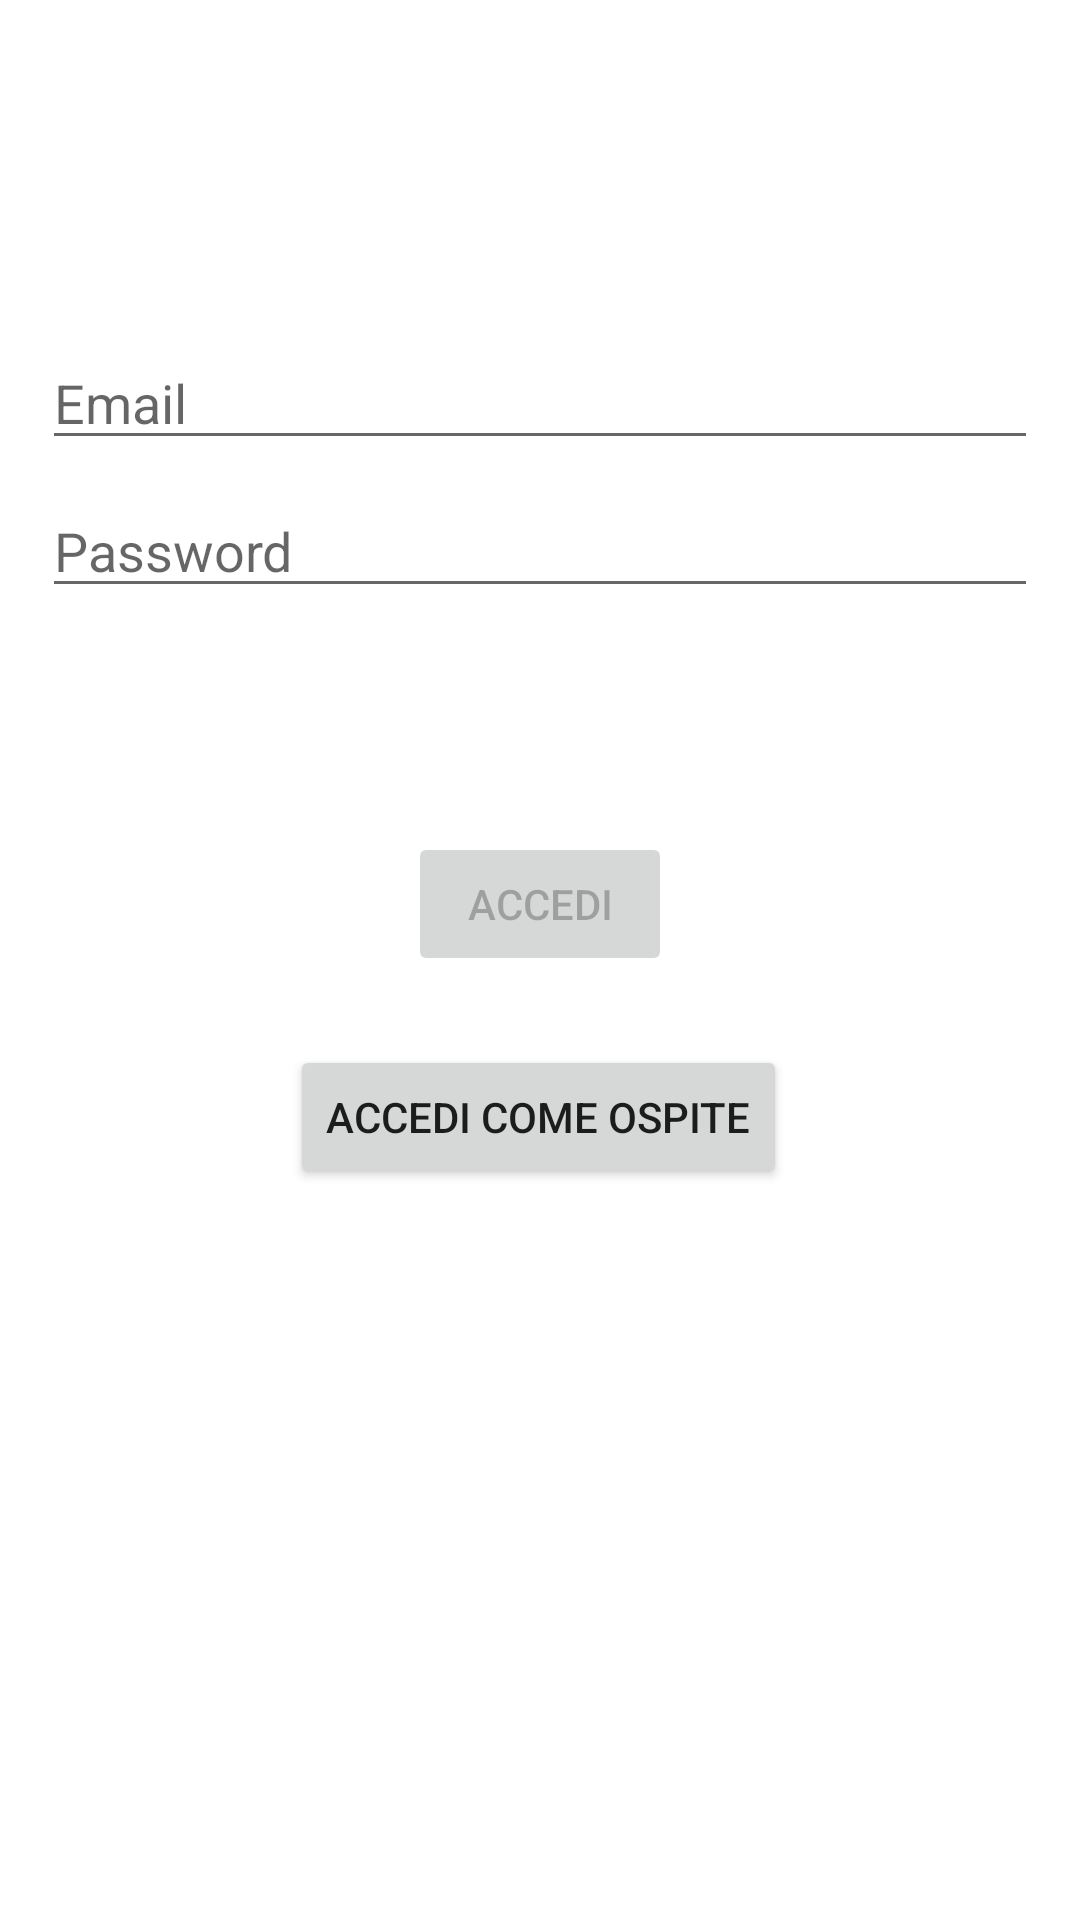

The Android layout XML behind this screen, and the referenced resources:
<!-- AndroidManifest.xml: application theme Theme.IUMApp -->
<!-- res/layout/activity_login.xml -->
<?xml version="1.0" encoding="utf-8"?>
<androidx.constraintlayout.widget.ConstraintLayout xmlns:android="http://schemas.android.com/apk/res/android"
    xmlns:app="http://schemas.android.com/apk/res-auto"
    xmlns:tools="http://schemas.android.com/tools"
    android:id="@+id/container"
    android:layout_width="match_parent"
    android:layout_height="match_parent"
    android:paddingLeft="@dimen/activity_horizontal_margin"
    android:paddingTop="@dimen/activity_vertical_margin"
    android:paddingRight="@dimen/activity_horizontal_margin"
    android:paddingBottom="@dimen/activity_vertical_margin"
    tools:context=".ui.login.LoginActivity">

    <EditText
        android:id="@+id/username"
        android:layout_width="0dp"
        android:layout_height="wrap_content"
        android:layout_marginTop="96dp"
        android:autofillHints="@string/prompt_email"
        android:hint="@string/prompt_email"
        android:inputType="textEmailAddress"
        android:selectAllOnFocus="true"
        app:layout_constraintEnd_toEndOf="parent"
        app:layout_constraintStart_toStartOf="parent"
        app:layout_constraintTop_toTopOf="parent" />

    <EditText
        android:id="@+id/password"
        android:layout_width="0dp"
        android:layout_height="wrap_content"
        android:layout_marginTop="8dp"
        android:autofillHints="@string/prompt_password"
        android:hint="@string/prompt_password"
        android:imeActionLabel="@string/action_sign_in_short"
        android:imeOptions="actionDone"
        android:inputType="textPassword"
        android:selectAllOnFocus="true"
        app:layout_constraintEnd_toEndOf="parent"
        app:layout_constraintStart_toStartOf="parent"
        app:layout_constraintTop_toBottomOf="@+id/username" />

    <Button
        android:id="@+id/login"
        android:layout_width="wrap_content"
        android:layout_height="wrap_content"
        android:layout_gravity="start"
        android:layout_marginTop="16dp"
        android:layout_marginBottom="64dp"
        android:enabled="false"
        android:text="@string/action_sign_in"
        app:layout_constraintBottom_toBottomOf="parent"
        app:layout_constraintEnd_toEndOf="parent"
        app:layout_constraintStart_toStartOf="parent"
        app:layout_constraintTop_toBottomOf="@+id/password"
        app:layout_constraintVertical_bias="0.2" />

    <Button
        android:id="@+id/guest"
        android:layout_width="wrap_content"
        android:layout_height="wrap_content"
        android:layout_gravity="start"
        android:layout_marginTop="16dp"
        android:layout_marginBottom="64dp"
        android:text="@string/action_guest_in"
        app:layout_constraintBottom_toBottomOf="parent"
        app:layout_constraintEnd_toEndOf="parent"
        app:layout_constraintHorizontal_bias="0.497"
        app:layout_constraintStart_toStartOf="parent"
        app:layout_constraintTop_toBottomOf="@+id/password"
        app:layout_constraintVertical_bias="0.442" />

    <ProgressBar
        android:id="@+id/loading"
        android:layout_width="wrap_content"
        android:layout_height="wrap_content"
        android:layout_gravity="center"
        android:layout_marginTop="64dp"
        android:layout_marginBottom="64dp"
        android:visibility="gone"
        app:layout_constraintBottom_toBottomOf="parent"
        app:layout_constraintEnd_toEndOf="@+id/password"
        app:layout_constraintStart_toStartOf="@+id/password"
        app:layout_constraintTop_toTopOf="parent"
        app:layout_constraintVertical_bias="0.3" />

</androidx.constraintlayout.widget.ConstraintLayout>
<!-- resources referenced by this layout -->
<resources>
  <dimen name="activity_horizontal_margin">14dp</dimen>
  <dimen name="activity_vertical_margin">16dp</dimen>
  <string name="action_guest_in">Accedi come Ospite</string>
  <string name="action_sign_in">Accedi</string>
  <string name="action_sign_in_short">Accedi</string>
  <string name="prompt_email">Email</string>
  <string name="prompt_password">Password</string>
  <style name="Theme.IUMApp" parent="Theme.MaterialComponents.DayNight.DarkActionBar">
          
          <item name="colorPrimary">@color/purple_500</item>
          <item name="colorPrimaryVariant">@color/purple_700</item>
          <item name="colorOnPrimary">@color/white</item>
          
          <item name="colorSecondary">@color/teal_200</item>
          <item name="colorSecondaryVariant">@color/teal_700</item>
          <item name="colorOnSecondary">@color/black</item>
          
          <item name="android:statusBarColor" tools:targetApi="l">?attr/colorPrimaryVariant</item>
          
      </style>
  <!-- not gathered from this repository: default colours our renderer supplied (Android Studio template values) -->
  <color name="purple_500">#FF6200EE</color>
  <color name="purple_700">#FF3700B3</color>
  <color name="teal_200">#FF03DAC5</color>
  <color name="teal_700">#FF018786</color>
  <color name="black">#FF000000</color>
  <color name="white">#FFFFFFFF</color>
</resources>
